Run: headless pygame with SDL's dummy video driver; simulated clock (each Clock.tick advances the game by its frame time, no real sleeping); random seed 0; keys injected as events and as key.get_pressed() state; no mouse input.
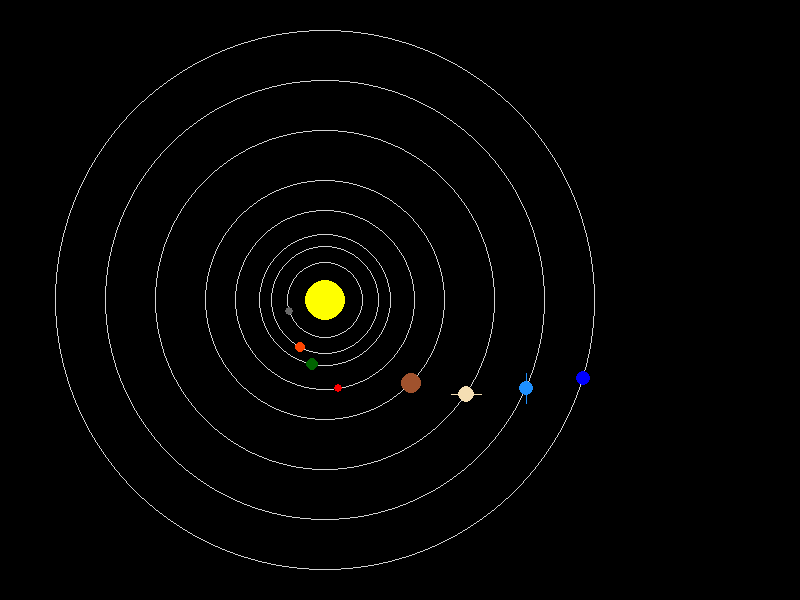
Frame 1 of 4 · flips 1–60 · no input
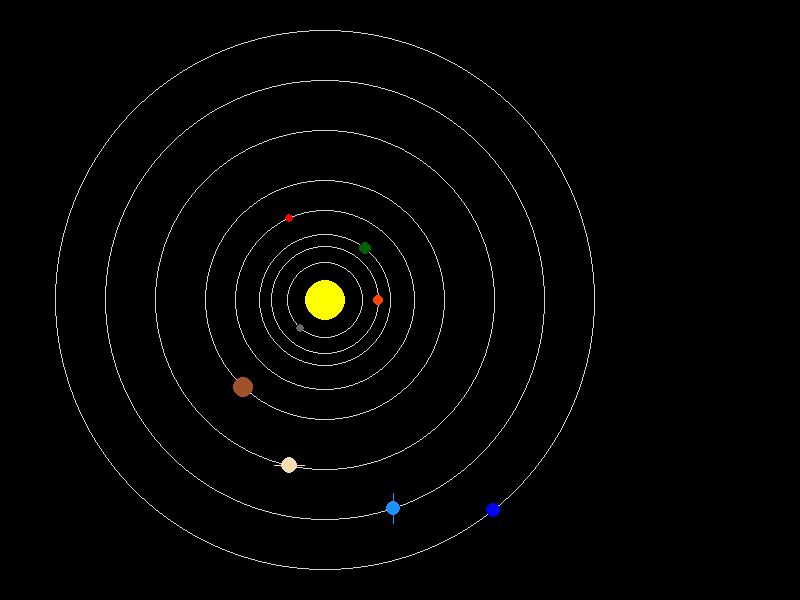
Frame 2 of 4 · flips 61–180 · tapped SPACE, RETURN · held RIGHT (→), D
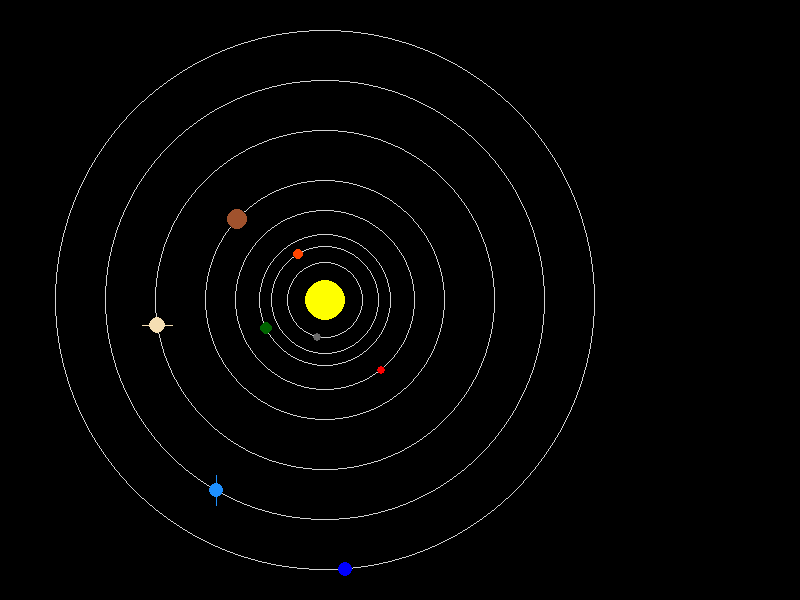
Frame 3 of 4 · flips 181–300 · held DOWN (↓), S
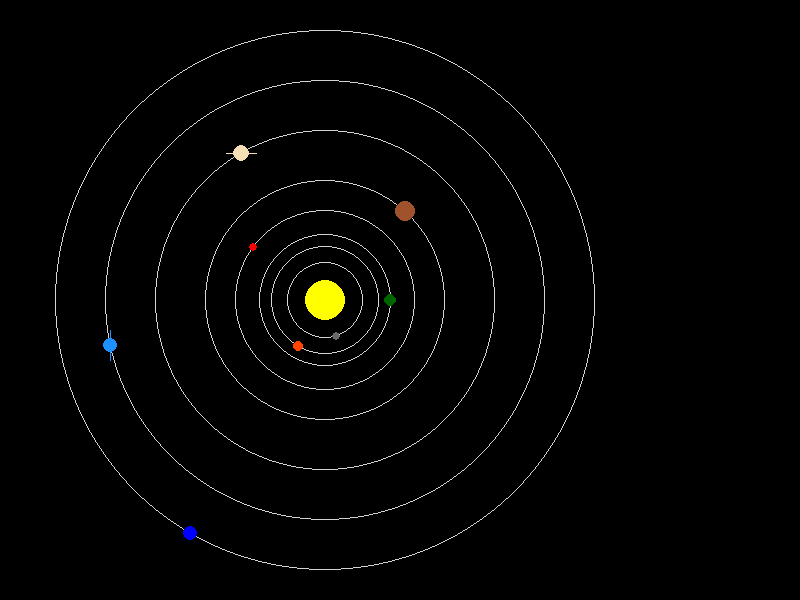
Frame 4 of 4 · flips 301–420 · held LEFT (←), A, UP (↑), W

The pygame program that drew these frames:

import pygame, math, sys

from pygame.version import PygameVersion

# Fixes the pygame.init and pygame.quit errors
# pylint: disable=no-member

pygame.init()
pygame.display.init()
pygame.font.init()

WIDTH = 800
HEIGHT = 600
OFFCENTER = 75
CENTER_SCREEN = ((WIDTH / 2) - OFFCENTER, HEIGHT / 2)

SCREEN = pygame.display.set_mode(size = (WIDTH, HEIGHT))
CLOCK = pygame.time.Clock()
FONT_SIZE = 24
FONT_NAME = 'Arial'
FONT = pygame.font.SysFont(FONT_NAME, FONT_SIZE)

ORBIT_LINE_THICKNESS = 1
ORBIT_SPEED_ADJUSTMENT = 50
SUN_RADIUS = 20

# Colors
YELLOW = (255, 255, 0)
BLUE = (0, 0, 255)
GRAY = (105, 105, 105)
ORANGE = (255, 69, 0)
RED = (255, 0, 0)
BROWN = (160, 82, 45)
TAN = (245, 222, 179)
LIGHT_BLUE = (30, 144, 255)
GREEN = (0, 100, 0)
BLACK = (0, 0, 0)
WHITE = (211, 211, 211)

class solar_system_object:
    def __init__(self, name, radius, orbital_speed, distance_from_sun, color, has_rings, is_vertical=False):
        self.name = name
        self.radius = radius
        self.orbital_speed = orbital_speed
        self.distance_from_sun = distance_from_sun
        self.color = color
        self.has_rings = has_rings
        self.is_vertical = is_vertical
    
    def draw_planet(self, orbit_angle=0):

        orbit_angle = orbit_angle * (self.orbital_speed / ORBIT_SPEED_ADJUSTMENT)

        position_x = (WIDTH / 2) + (int(math.cos(orbit_angle) * self.distance_from_sun)) - OFFCENTER
        position_y = (HEIGHT / 2) + (int(math.sin(orbit_angle) * self.distance_from_sun))

        self.draw_orbit_circle()

        pygame.draw.circle(SCREEN, self.color, (position_x, position_y), self.radius)        

        if self.has_rings:
            if not self.is_vertical:
                pygame.draw.line(SCREEN, self.color, (position_x - 15, position_y), (position_x + 15, position_y))
            else:
                pygame.draw.line(SCREEN, self.color, (position_x, position_y - 15), (position_x, position_y + 15))

    def display_planet_name(self):
            planet_diplay_name = FONT.render(self.name, False, self.color)
            SCREEN.blit(planet_diplay_name, (0,0))

    def draw_orbit_circle(self):
        pygame.draw.circle(SCREEN, WHITE, CENTER_SCREEN, self.distance_from_sun, width=ORBIT_LINE_THICKNESS)


# Variables
angle = 0
running = True
text_location = 0

# Create planet objects
mercury = solar_system_object('Mercury', 4, 48, SUN_RADIUS + 18, GRAY, False)
venus = solar_system_object('Venus', 5, 35, SUN_RADIUS + 34, ORANGE, False)
earth = solar_system_object('Earth', 6, 30, SUN_RADIUS + 46, GREEN, False)
mars = solar_system_object('Mars', 4, 24, SUN_RADIUS + 70, RED, False)
jupiter = solar_system_object('Jupiter', 10, 13, SUN_RADIUS + 100, BROWN, False)
saturn = solar_system_object('Saturn', 8, 10, SUN_RADIUS + 150, TAN, True)
uranus = solar_system_object('Uranus', 7, 7, SUN_RADIUS + 200, LIGHT_BLUE, True, True)
neptune = solar_system_object('Neptune', 7, 5, SUN_RADIUS + 250, BLUE, False)

while running:    
    msElapsed = CLOCK.tick(60)

    # Watch for keyboard and mouse events.
    for event in pygame.event.get():
        if event.type == pygame.QUIT:
            sys.exit()

    SCREEN.fill(BLACK)
    
    # Draw the Sun
    pygame.draw.circle(SCREEN, YELLOW, CENTER_SCREEN, SUN_RADIUS)

    # Draw the planet names
    mercury.draw_planet(angle)
    venus.draw_planet(angle)
    earth.draw_planet(angle)
    mars.draw_planet(angle)
    jupiter.draw_planet(angle)
    saturn.draw_planet(angle)
    uranus.draw_planet(angle)
    neptune.draw_planet(angle)

    """ # Draw the orbit lines
    draw_orbit_circle(mercury.distance_from_sun)
    draw_orbit_circle(venus.distance_from_sun)
    draw_orbit_circle(earth.distance_from_sun)
    draw_orbit_circle(mars.distance_from_sun)
    draw_orbit_circle(jupiter.distance_from_sun)
    draw_orbit_circle(saturn.distance_from_sun)
    draw_orbit_circle(uranus.distance_from_sun)
    draw_orbit_circle(neptune.distance_from_sun)

    # Draw the planets in motion
    draw_planets_in_motion(mercury, angle)
    draw_planets_in_motion(venus, angle)
    draw_planets_in_motion(earth, angle)
    draw_planets_in_motion(mars, angle)
    draw_planets_in_motion(jupiter, angle)
    draw_planets_in_motion(saturn, angle)
    draw_planets_in_motion(uranus, angle)
    draw_planets_in_motion(neptune, angle)
     """
    angle += 0.05

    pygame.display.flip()

pygame.quit()
